Run: headless pygame with SDL's dummy video driver; simulated clock (each Clock.tick advances the game by its frame time, no real sleeping); random seed 0; keys injected as events and as key.get_pressed() state; mouse plan: one left click at the window centre at the start of phase 2, then a move to the lower-right quarter at the start of phase 3.
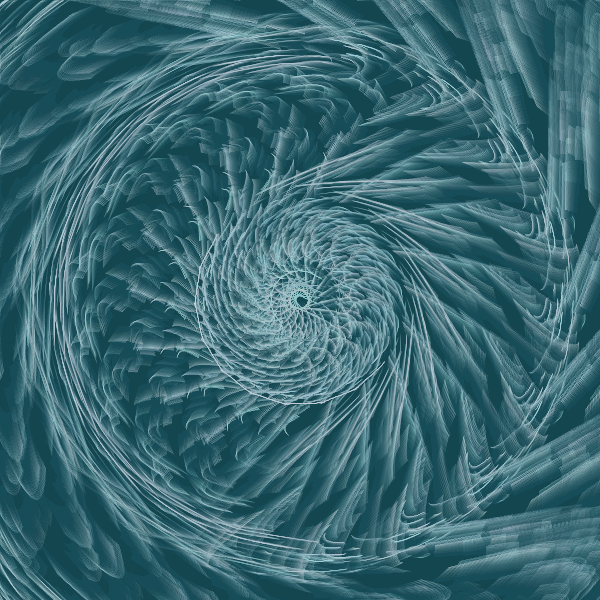
Frame 1 of 3 · flips 1–60 · no input
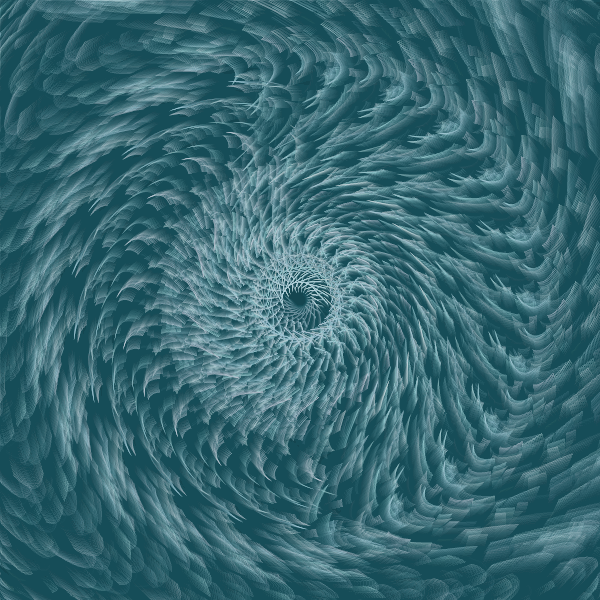
Frame 2 of 3 · flips 61–180 · clicked the window centre · tapped SPACE, RETURN · held RIGHT (→), D
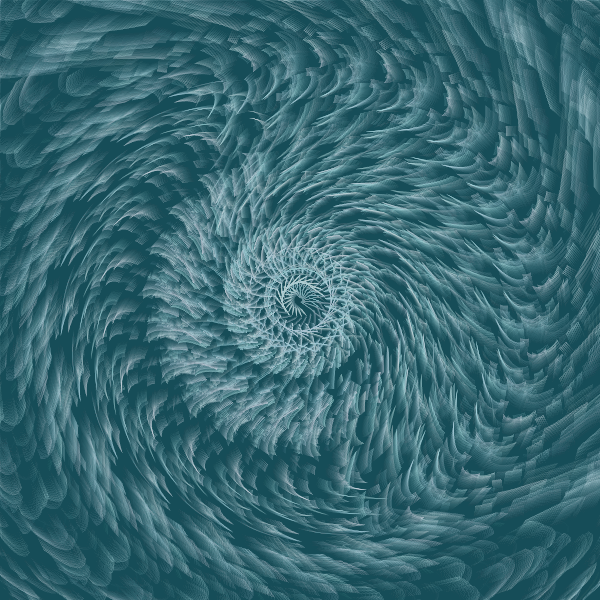
Frame 3 of 3 · flips 181–300 · moved the mouse to the lower-right quarter · held DOWN (↓), S

The pygame program that drew these frames:

import math
import random

import pygame as pg


class WaterMandalaPart:
	def __init__(self, width, height, held_space):
		self.width = width
		self.height = height
		self.held_space = held_space
		self.length = 1
		self.reset(random_y=True)


	def reset(self, random_y=False):
		self.x = random.uniform(-self.held_space, self.held_space)
		self.length = random.uniform(self.width / 100, self.width / 20)
		if random_y:
			self.y = random.uniform(-self.height / 1.5, self.height / 1.5)
		else:
			self.y = -self.height / 1.5 - self.length
		self.speed = random.uniform(0.06, 12.0)
		self.color = (
			random.randint(200, 250),
			random.randint(240, 255),
			255,
			random.randint(2, 30),
		)

	def flow_points(self, amplitudes, change_factors):
		points = []
		length = max(2, int(self.length))

		for i in range(length):
			x = (
				self.x
				+ amplitudes
				* math.cos(math.radians(self.y + i))
				* math.sin(math.radians(self.y / change_factors[0] + i / change_factors[0]))
				* math.cos(math.radians(i * 2))
				- 50 * math.sin(math.radians(i / change_factors[1]))
			)
			points.append((x, self.y + i))

		return points

	def update(self, dt):
		if self.y >= self.height / 1.5:
			self.reset(random_y=False)
		else:
			self.y += self.speed * dt


class WaterMandalaEffect:
	def __init__(self, size, density=None):
		self.width, self.height = size
		self.trail = pg.Surface(size, pg.SRCALPHA)
		self.frame = 0.0
		self.parts = []
		self.randomize(density=density)

	def randomize(self, density=None):
		self.held_space = random.uniform(self.width / 20, self.width / 10)
		self.density = density or random.randint(200, 400)
		self.amplitudes = random.uniform(self.width / 5, self.width / 3)
		self.change_factors = [
			random.uniform(3, 10),
			random.uniform(3, 10),
			random.uniform(3, 10),
		]
		self.symmetry = random.choice([7, 8, 9, 10, 11, 12])
		self.parts = [
			WaterMandalaPart(self.width, self.height, self.held_space)
			for _ in range(self.density)
		]
		self.trail.fill((20, 70, 80, 255))

	def update(self, dt):
		self.frame += 60 * dt
		for part in self.parts:
			part.update(dt)

	def draw(self, surface):
		fade = pg.Surface((self.width, self.height), pg.SRCALPHA)
		fade.fill((20, 70, 80, 10))
		self.trail.blit(fade, (0, 0))

		line_layer = pg.Surface((self.width, self.height), pg.SRCALPHA)
		center_x = self.width / 2
		center_y = self.height / 2
		base_rotation = -self.frame / 10

		for k in range(self.symmetry):
			rotation = math.radians(base_rotation + (180 / self.symmetry) * k)
			cos_r = math.cos(rotation)
			sin_r = math.sin(rotation)

			for part in self.parts:
				points = part.flow_points(self.amplitudes, self.change_factors)
				rotated_points = [
					(
						center_x + x * cos_r - y * sin_r,
						center_y + x * sin_r + y * cos_r,
					)
					for x, y in points
				]

				if len(rotated_points) >= 2:
					pg.draw.lines(line_layer, part.color, False, rotated_points, 1)

		self.trail.blit(line_layer, (0, 0))
		surface.blit(self.trail, (0, 0))

def main():
	pg.init()
	screen = pg.display.set_mode((600, 600))
	pg.display.set_caption("Water Mandala")
	clock = pg.time.Clock()
	effect = WaterMandalaEffect(screen.get_size())
	running = True

	while running:
		dt = clock.tick(60) / 1000

		for event in pg.event.get():
			if event.type == pg.QUIT:
				running = False
			elif event.type == pg.KEYDOWN and event.key == pg.K_ESCAPE:
				running = False
			elif event.type == pg.MOUSEBUTTONDOWN:
				effect.randomize(density=random.randint(200, 500))

		effect.update(dt)
		effect.draw(screen)
		pg.display.flip()

pg.quit()

if __name__ == "__main__":
	main()
